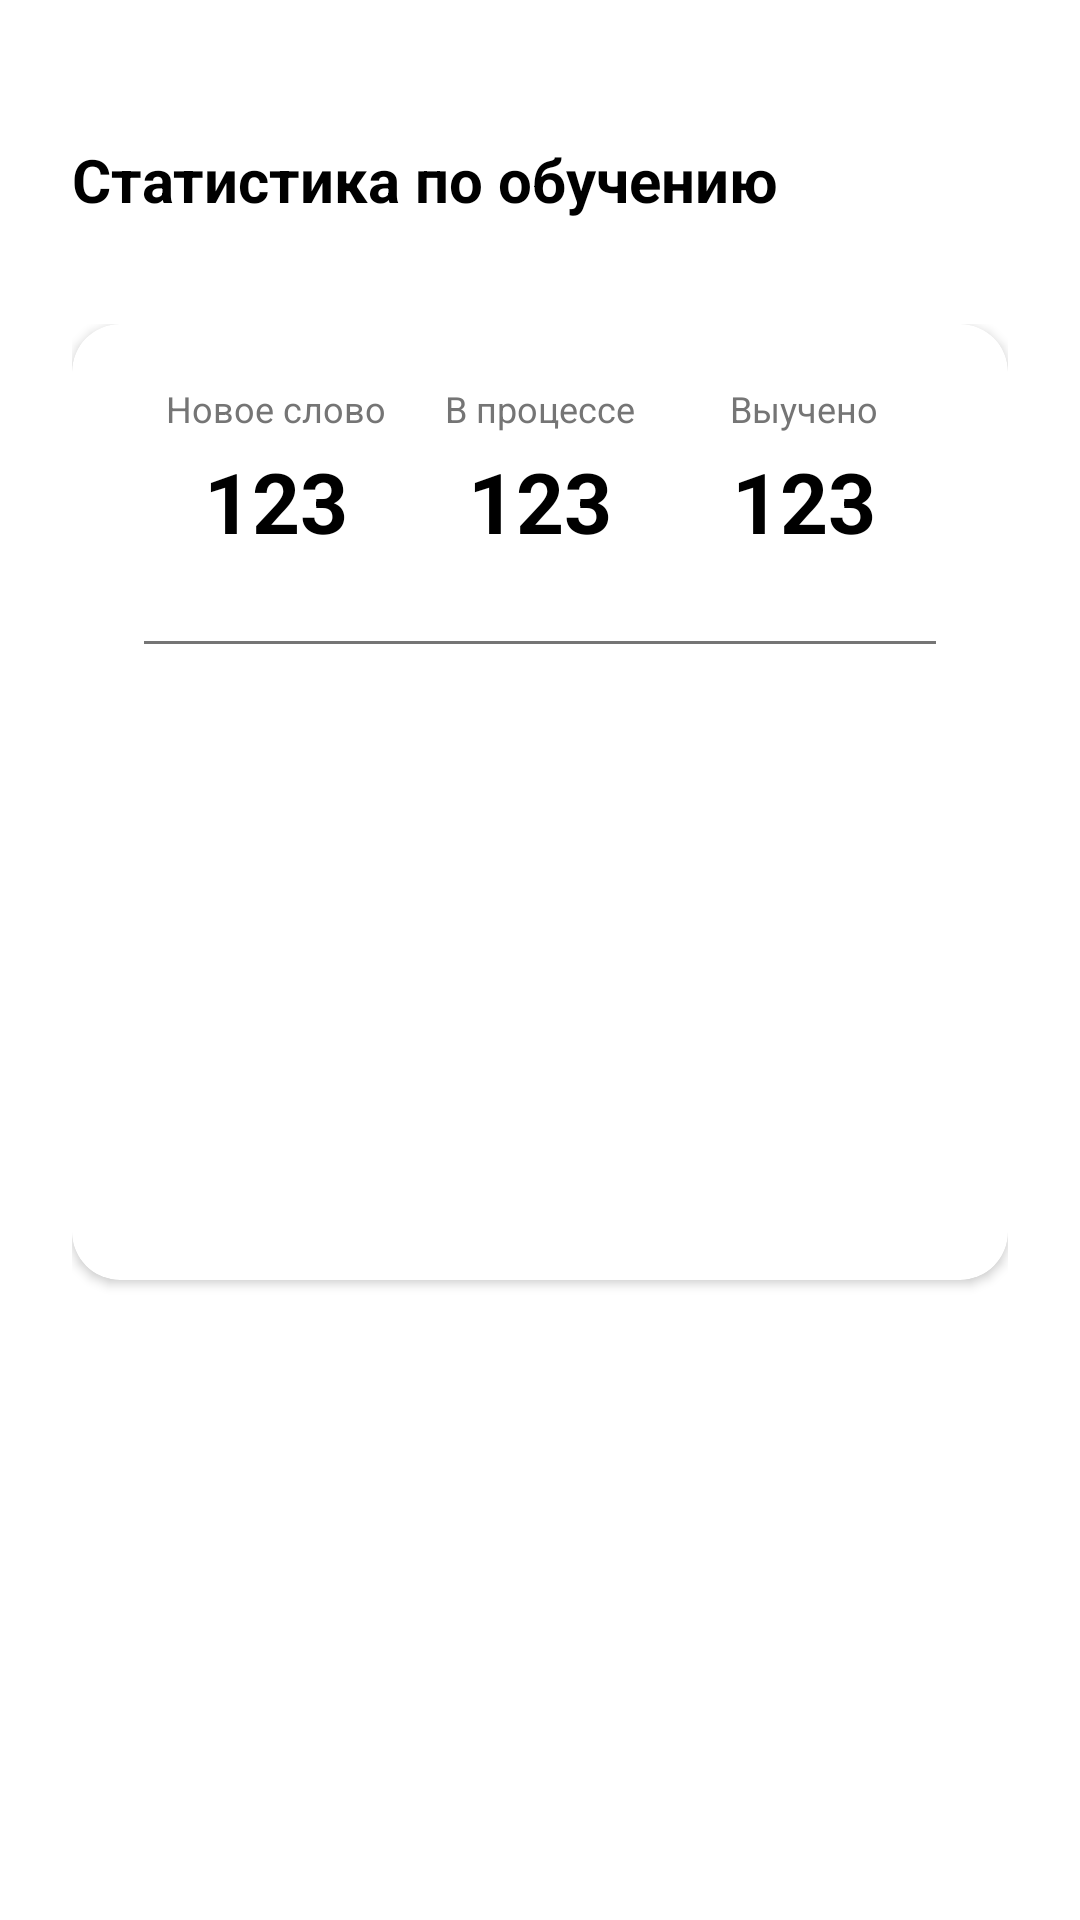

This screen was rendered from an Android layout file. Write that file and the resources it references.
<!-- AndroidManifest.xml: application theme Theme.TLearnAppMobile -->
<!-- res/layout/activity_statisctis.xml -->
<?xml version="1.0" encoding="utf-8"?>

<LinearLayout
    xmlns:android="http://schemas.android.com/apk/res/android"
    xmlns:app="http://schemas.android.com/apk/res-auto"
    android:layout_width="match_parent"
    android:layout_height="match_parent"
    android:orientation="vertical"
    android:background="@color/white"
    android:paddingTop="0dp">
    <LinearLayout
        android:layout_width="match_parent"
        android:layout_height="wrap_content"
        android:gravity="center"
        android:paddingVertical="12dp">
        <View
            android:layout_width="40dp"
            android:layout_height="4dp"
            android:background="@drawable/drag_handle_24px"/>
    </LinearLayout>
    <LinearLayout
        android:layout_width="match_parent"
        android:layout_height="wrap_content"
        android:orientation="horizontal"
        android:gravity="center_vertical"
        android:paddingVertical="12dp"
        android:paddingHorizontal="24dp">
        <TextView
            android:layout_width="0dp"
            android:layout_height="wrap_content"
            android:layout_weight="1"
            android:text="Статистика по обучению"
            android:textSize="20sp"
            android:textStyle="bold"
            android:textColor="@color/black"/>
        <ImageButton
            android:id="@+id/btnClose"
            android:layout_width="40dp"
            android:layout_height="40dp"
            android:background="?attr/selectableItemBackgroundBorderless"
            android:src="@drawable/close_24px"
            android:contentDescription="Закрыть"
            android:scaleType="centerInside"
            app:tint="@color/black"/>
    </LinearLayout>
    <ScrollView
        android:layout_width="match_parent"
        android:layout_height="wrap_content"
        android:orientation="vertical"
        android:paddingHorizontal="24dp"
        android:paddingVertical="16dp"
        >
        <androidx.cardview.widget.CardView
            android:layout_width="match_parent"
            android:layout_height="wrap_content"
            android:layout_marginBottom="16dp"
            android:elevation="4dp"
            app:cardCornerRadius="16dp"
            app:cardBackgroundColor="@color/white">
            <LinearLayout
                android:layout_width="match_parent"
                android:layout_height="wrap_content"
                android:orientation="vertical"
                android:paddingVertical="20dp"
                android:paddingHorizontal="24dp">
                <LinearLayout
                    android:layout_width="match_parent"
                    android:layout_height="wrap_content"
                    android:orientation="horizontal"
                    android:layout_marginBottom="16dp">
                    <LinearLayout
                        android:layout_width="0dp"
                        android:layout_height="wrap_content"
                        android:layout_weight="1"
                        android:orientation="vertical"
                        android:gravity="center">
                        <TextView
                            android:layout_width="wrap_content"
                            android:layout_height="wrap_content"
                            android:text="Новое слово"
                            android:textSize="12sp"
                            android:textColor="@color/gray"
                            android:layout_marginBottom="4dp"/>
                        <TextView
                            android:id="@+id/newWordsCount"
                            android:layout_width="wrap_content"
                            android:layout_height="wrap_content"
                            android:text="123"
                            android:textSize="28sp"
                            android:textStyle="bold"
                            android:textColor="@color/black"/>
                    </LinearLayout>
                    <LinearLayout
                        android:layout_width="0dp"
                        android:layout_height="wrap_content"
                        android:layout_weight="1"
                        android:orientation="vertical"
                        android:gravity="center">
                        <TextView
                            android:layout_width="wrap_content"
                            android:layout_height="wrap_content"
                            android:text="В процессе"
                            android:textSize="12sp"
                            android:textColor="@color/gray"
                            android:layout_marginBottom="4dp"/>
                        <TextView
                            android:id="@+id/inProgressCount"
                            android:layout_width="wrap_content"
                            android:layout_height="wrap_content"
                            android:text="123"
                            android:textSize="28sp"
                            android:textStyle="bold"
                            android:textColor="@color/black"/>
                    </LinearLayout>
                    <LinearLayout
                        android:layout_width="0dp"
                        android:layout_height="wrap_content"
                        android:layout_weight="1"
                        android:orientation="vertical"
                        android:gravity="center">
                        <TextView
                            android:layout_width="wrap_content"
                            android:layout_height="wrap_content"
                            android:text="Выучено"
                            android:textSize="12sp"
                            android:textColor="@color/gray"
                            android:layout_marginBottom="4dp"/>
                        <TextView
                            android:id="@+id/learnedWordsCount"
                            android:layout_width="wrap_content"
                            android:layout_height="wrap_content"
                            android:text="123"
                            android:textSize="28sp"
                            android:textStyle="bold"
                            android:textColor="@color/black"/>
                    </LinearLayout>
                </LinearLayout>
                 <View
                     android:layout_width="match_parent"
                     android:layout_height="1dp"
                     android:background="@color/gray"
                     android:layout_marginVertical="12dp"/>
                <FrameLayout
                    android:id="@+id/chartContainer"
                    android:layout_width="match_parent"
                    android:layout_height="180dp"/>
            </LinearLayout>
        </androidx.cardview.widget.CardView>
    </ScrollView>
</LinearLayout>
<!-- resources referenced by this layout -->
<resources>
  <color name="black">#000000</color>
  <color name="gray">#757575</color>
  <color name="white">#FFFFFF</color>
  <style name="Theme.TLearnAppMobile" parent="Theme.MaterialComponents.DayNight.NoActionBar">
          
          <item name="colorPrimary">@color/yellow_primary</item>
          <item name="colorPrimaryVariant">@color/yellow_variant</item>
          <item name="colorOnPrimary">@color/black</item>
  
          <item name="colorSecondary">@color/yellow_primary</item>
          <item name="colorSecondaryVariant">@color/yellow_variant</item>
          <item name="colorOnSecondary">@color/black</item>
  
          
          <item name="android:colorBackground">@color/background_primary</item>
          <item name="colorSurface">@color/surface</item>
          <item name="colorOnSurface">@color/text_primary</item>
  
          
          <item name="android:textColor">@color/text_primary</item>
          <item name="android:textColorPrimary">@color/text_primary</item>
          <item name="android:textColorSecondary">@color/text_secondary</item>
  
          
          <item name="windowActionBar">false</item>
          <item name="windowNoTitle">true</item>
  
          
          <item name="android:windowFullscreen">true</item>
          <item name="android:windowContentOverlay">@null</item>
  
          
          <item name="android:statusBarColor">@color/background_primary</item>
          <item name="android:windowLightStatusBar" tools:targetApi="m">true</item>
  
      </style>
  <color name="yellow_primary">#FFD700</color>
  <color name="yellow_variant">#FFC700</color>
  <color name="background_primary">#FFFFFF</color>
  <color name="surface">#FFFFFF</color>
  <color name="text_primary">#000000</color>
  <color name="text_secondary">#757575</color>
</resources>
